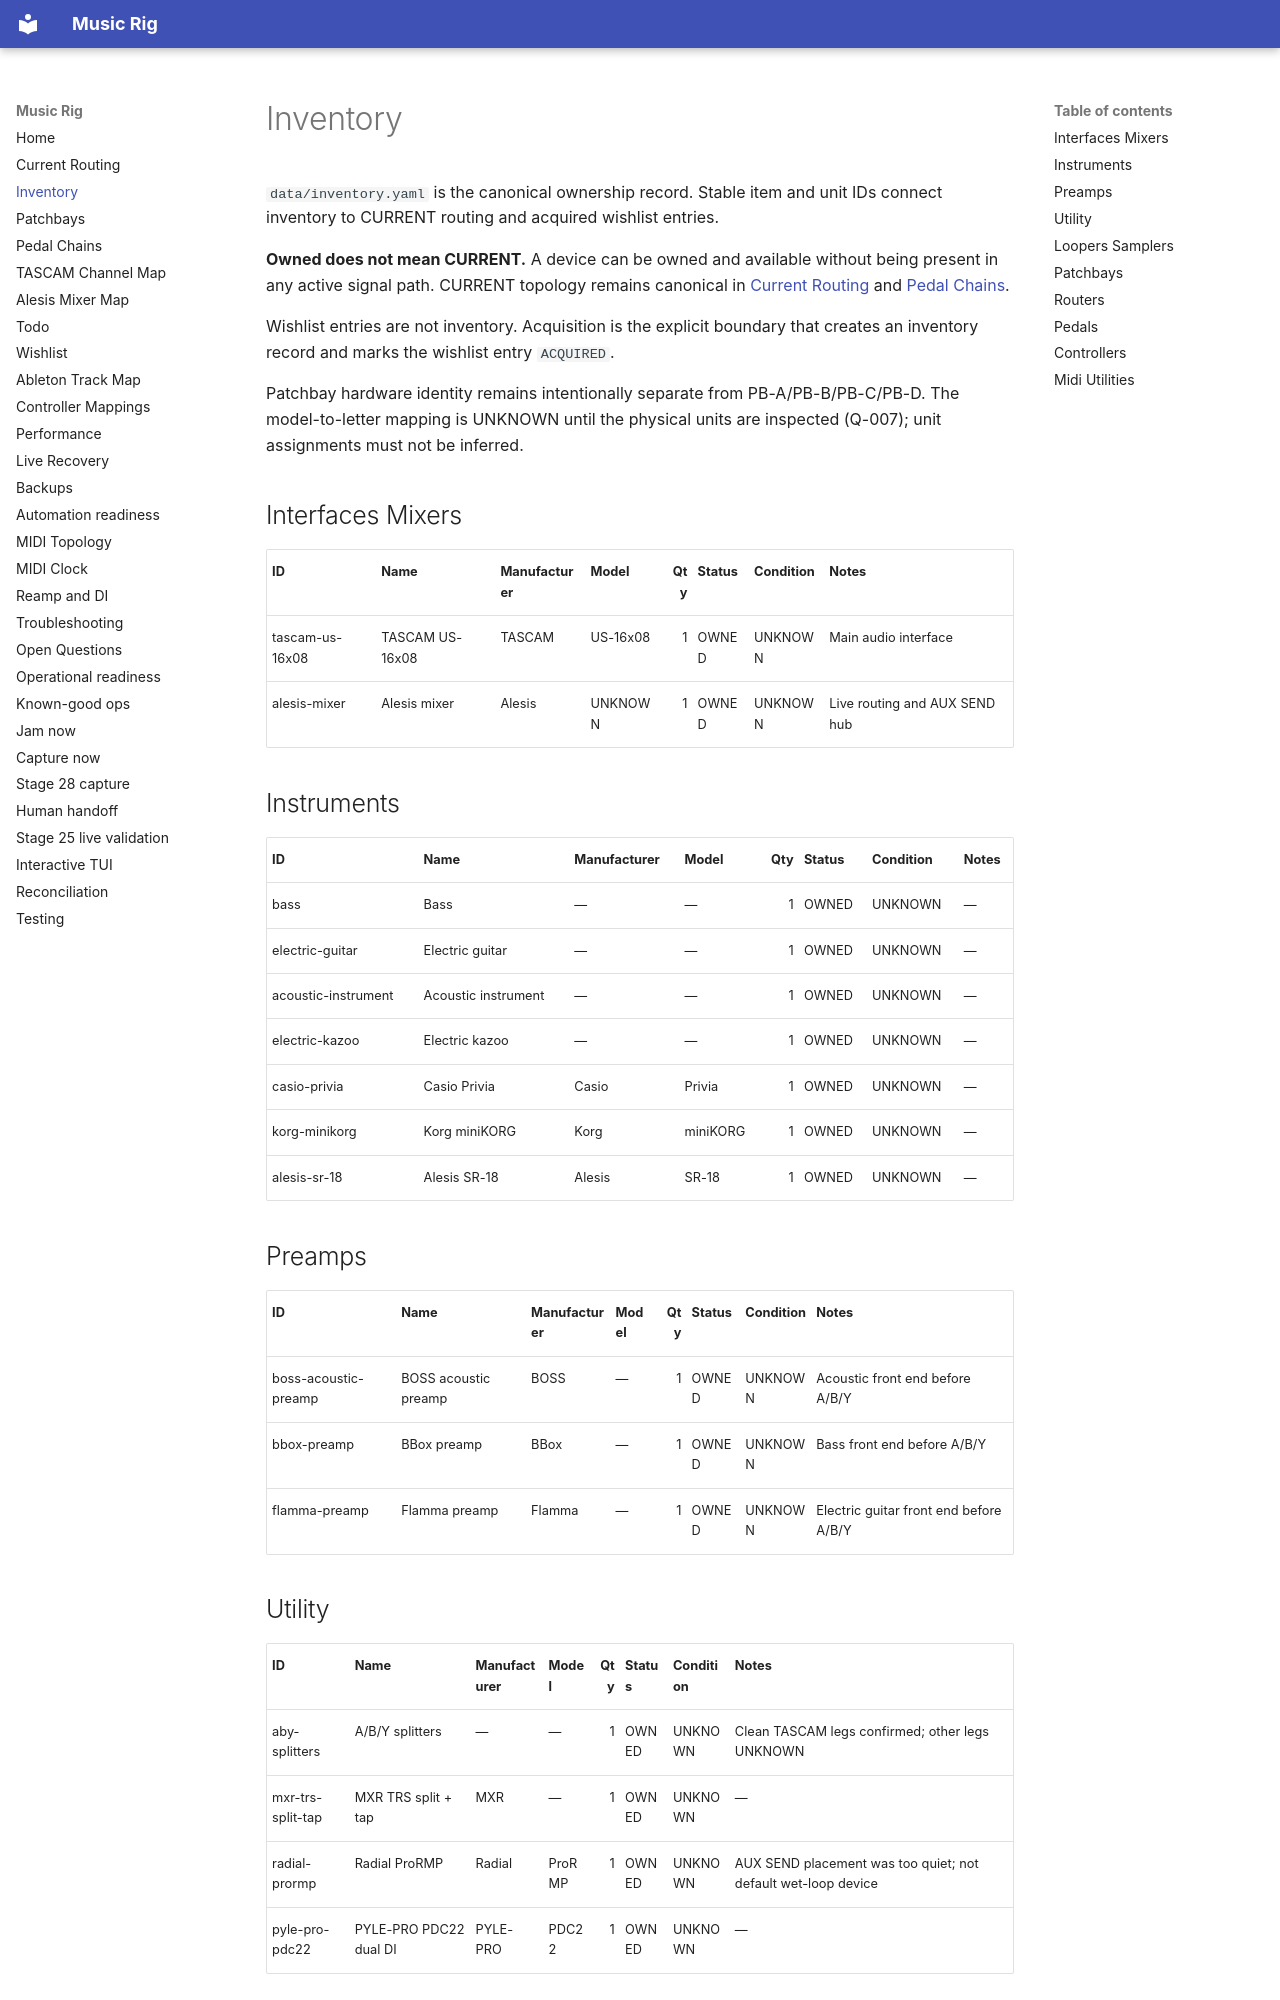

repository: sempervent/music-rig · page: inventory/index.html · generator: mkdocs

# Inventory

`data/inventory.yaml` is the canonical ownership record. Stable item and unit IDs
connect inventory to CURRENT routing and acquired wishlist entries.

**Owned does not mean CURRENT.** A device can be owned and available without being
present in any active signal path. CURRENT topology remains canonical in
[Current Routing](current-routing.md) and [Pedal Chains](pedal-chains.md).

Wishlist entries are not inventory. Acquisition is the explicit boundary that
creates an inventory record and marks the wishlist entry `ACQUIRED`.

Patchbay hardware identity remains intentionally separate from PB-A/PB-B/PB-C/PB-D.
The model-to-letter mapping is UNKNOWN until the physical units are inspected
(Q-007); unit assignments must not be inferred.

<!-- rig:inventory:start -->
<!-- GENERATED FROM data/inventory.yaml BY `uv run rig render`. DO NOT EDIT THIS SECTION DIRECTLY. -->

## Interfaces Mixers

| ID | Name | Manufacturer | Model | Qty | Status | Condition | Notes |
|---|---|---|---|---:|---|---|---|
| tascam-us-16x08 | TASCAM US-16x08 | TASCAM | US-16x08 | 1 | OWNED | UNKNOWN | Main audio interface |
| alesis-mixer | Alesis mixer | Alesis | UNKNOWN | 1 | OWNED | UNKNOWN | Live routing and AUX SEND hub |

## Instruments

| ID | Name | Manufacturer | Model | Qty | Status | Condition | Notes |
|---|---|---|---|---:|---|---|---|
| bass | Bass | — | — | 1 | OWNED | UNKNOWN | — |
| electric-guitar | Electric guitar | — | — | 1 | OWNED | UNKNOWN | — |
| acoustic-instrument | Acoustic instrument | — | — | 1 | OWNED | UNKNOWN | — |
| electric-kazoo | Electric kazoo | — | — | 1 | OWNED | UNKNOWN | — |
| casio-privia | Casio Privia | Casio | Privia | 1 | OWNED | UNKNOWN | — |
| korg-minikorg | Korg miniKORG | Korg | miniKORG | 1 | OWNED | UNKNOWN | — |
| alesis-sr-18 | Alesis SR-18 | Alesis | SR-18 | 1 | OWNED | UNKNOWN | — |

## Preamps

| ID | Name | Manufacturer | Model | Qty | Status | Condition | Notes |
|---|---|---|---|---:|---|---|---|
| boss-acoustic-preamp | BOSS acoustic preamp | BOSS | — | 1 | OWNED | UNKNOWN | Acoustic front end before A/B/Y |
| bbox-preamp | BBox preamp | BBox | — | 1 | OWNED | UNKNOWN | Bass front end before A/B/Y |
| flamma-preamp | Flamma preamp | Flamma | — | 1 | OWNED | UNKNOWN | Electric guitar front end before A/B/Y |
